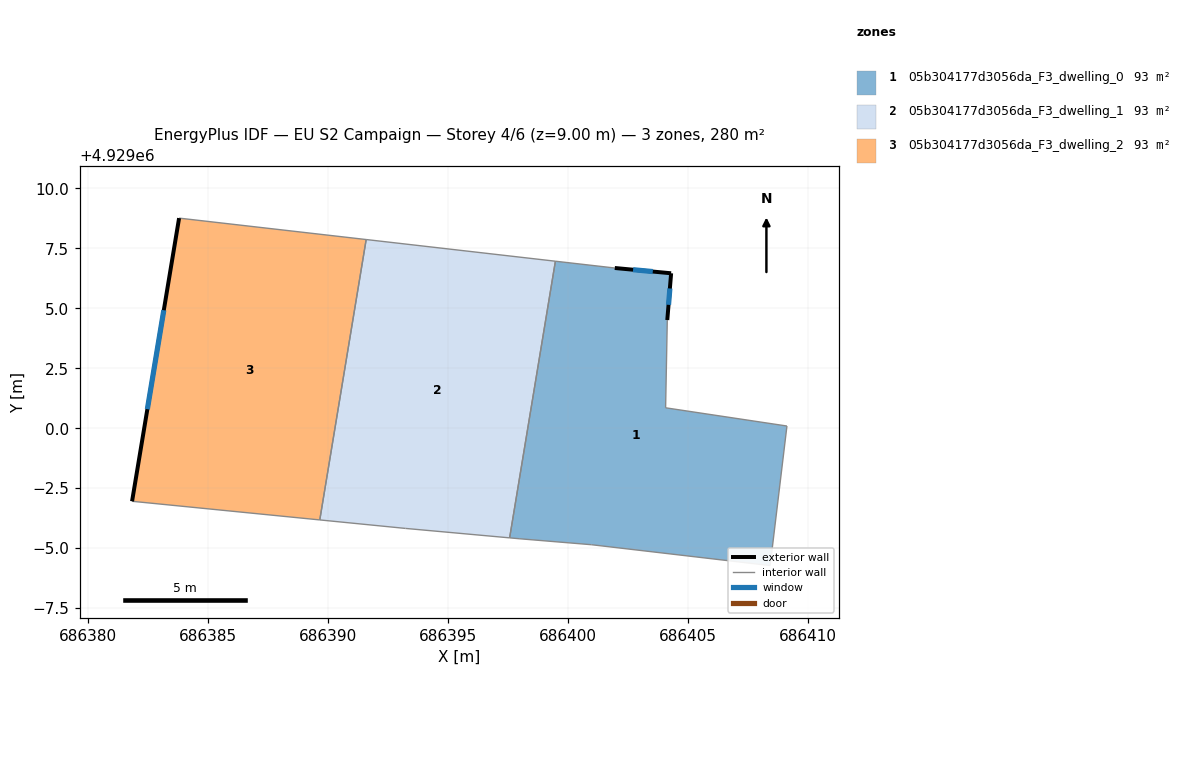
=== STOREY PLAN SPEC (per zone: floor XY polygon, exterior-wall plan segments, windows/doors) ===
zone 1: 05b304177d3056da_F3_dwelling_0  (93.5 m²)
  floor: (686404.31, 4929006.46) (686404.15, 4929004.51) (686404.08, 4929000.85) (686409.14, 4929000.09) (686408.44, 4928994.27) (686400.99, 4928995.14) (686397.97, 4928995.39) (686397.57, 4928995.43) (686399.48, 4929006.96) (686401.96, 4929006.68)
  exterior wall: (686404.31, 4929006.46) – (686401.96, 4929006.68)  [2.4 m]
    window: (686403.54, 4929006.53) – (686402.72, 4929006.61)  [0.9 m²]
  exterior wall: (686404.15, 4929004.51) – (686404.31, 4929006.46)  [2.0 m]
    window: (686404.20, 4929005.15) – (686404.26, 4929005.83)  [0.7 m²]
  interior walls: 8
zone 2: 05b304177d3056da_F3_dwelling_1  (93.5 m²)
  floor: (686399.48, 4929006.96) (686397.57, 4928995.43) (686393.23, 4928995.82) (686389.66, 4928996.17) (686391.59, 4929007.87)
  interior walls: 5
zone 3: 05b304177d3056da_F3_dwelling_2  (93.5 m²)
  floor: (686391.59, 4929007.87) (686389.66, 4928996.17) (686381.83, 4928996.95) (686383.79, 4929008.76)
  exterior wall: (686383.79, 4929008.76) – (686381.83, 4928996.95)  [12.0 m]
    window: (686383.15, 4929004.92) – (686382.47, 4929000.79)  [4.4 m²]
  interior walls: 3

=== DERIVED (storey summary) ===
Building: EU S2 Campaign
Storey: 4 of 6  (floor level z = 9.00 m)
Storey gross floor area: 280.4 m²
Zones on this storey: 3
  - 05b304177d3056da_F3_dwelling_0: floor 93.5 m²; exterior wall 4.3 m (13.0 m²); 2 window(s) 1.6 m²; WWR 12.2%
  - 05b304177d3056da_F3_dwelling_1: floor 93.5 m²
  - 05b304177d3056da_F3_dwelling_2: floor 93.5 m²; exterior wall 12.0 m (35.9 m²); 1 window(s) 4.4 m²; WWR 12.2%
Zone adjacency (shared interzone walls):
  - 05b304177d3056da_F3_dwelling_0 ↔ 05b304177d3056da_F3_dwelling_1
  - 05b304177d3056da_F3_dwelling_1 ↔ 05b304177d3056da_F3_dwelling_2